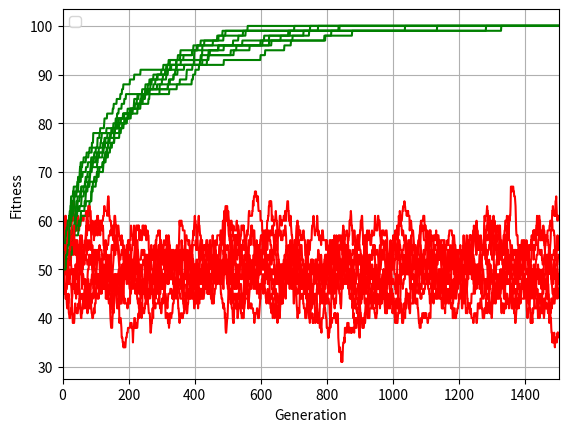

The script that saved this image:
import os
import random
import matplotlib.pyplot as plt

SEED = 42

LENGTH = 100
LENGTH_FL = float(LENGTH)
MU = 1/LENGTH_FL
GENERATIONS = 1500

fitness = sum

def generate_bitstring():
    bitstring = []
    for _ in range(LENGTH):
        if random.random() < 0.5:
            bitstring.append(0)
        else:
            bitstring.append(1)
    return bitstring

def ga_v1(bitstring):
    fitness_gens = []
    old_bits = bitstring.copy()
    for _ in range(GENERATIONS):
        new_bits = old_bits.copy()

        # mutate bits with a probability of MU
        for i in range(LENGTH):
            if random.random() < MU:
                new_bits[i] = 1 - new_bits[i]
        
        # compare bits and pick one with best fitness
        if fitness(new_bits) > fitness(old_bits):
            old_bits = new_bits.copy()
        fitness_gens.append(fitness(old_bits))
    plt.plot(range(GENERATIONS), fitness_gens, color='green')

def ga_v2(bitstring):
    fitness_gens = []
    old_bits = bitstring.copy()
    for _ in range(GENERATIONS):
        new_bits = old_bits.copy()

        # mutate bits with a probability of MU
        for i in range(LENGTH):
            if random.random() < MU:
                new_bits[i] = 1 - new_bits[i]
        
        # compare bits and pick one with best fitness
        old_bits = new_bits.copy()
        fitness_gens.append(fitness(old_bits))
    plt.plot(range(GENERATIONS), fitness_gens, color='red')
        

def main():
    if not os.path.exists('results/ex2'):
        os.makedirs('results/ex2')

    random.seed(SEED)
    plt.figure()
    
    for _ in range(10):
        bitstring = generate_bitstring()
        ga_v1(bitstring)
        ga_v2(bitstring)

    
    plt.xlabel('Generation')
    plt.ylabel('Fitness')
    plt.xlim(0,1500)
    plt.grid()
    plt.legend()
    plt.savefig('results/ex2/graph.png')

if __name__ == '__main__':
    main()